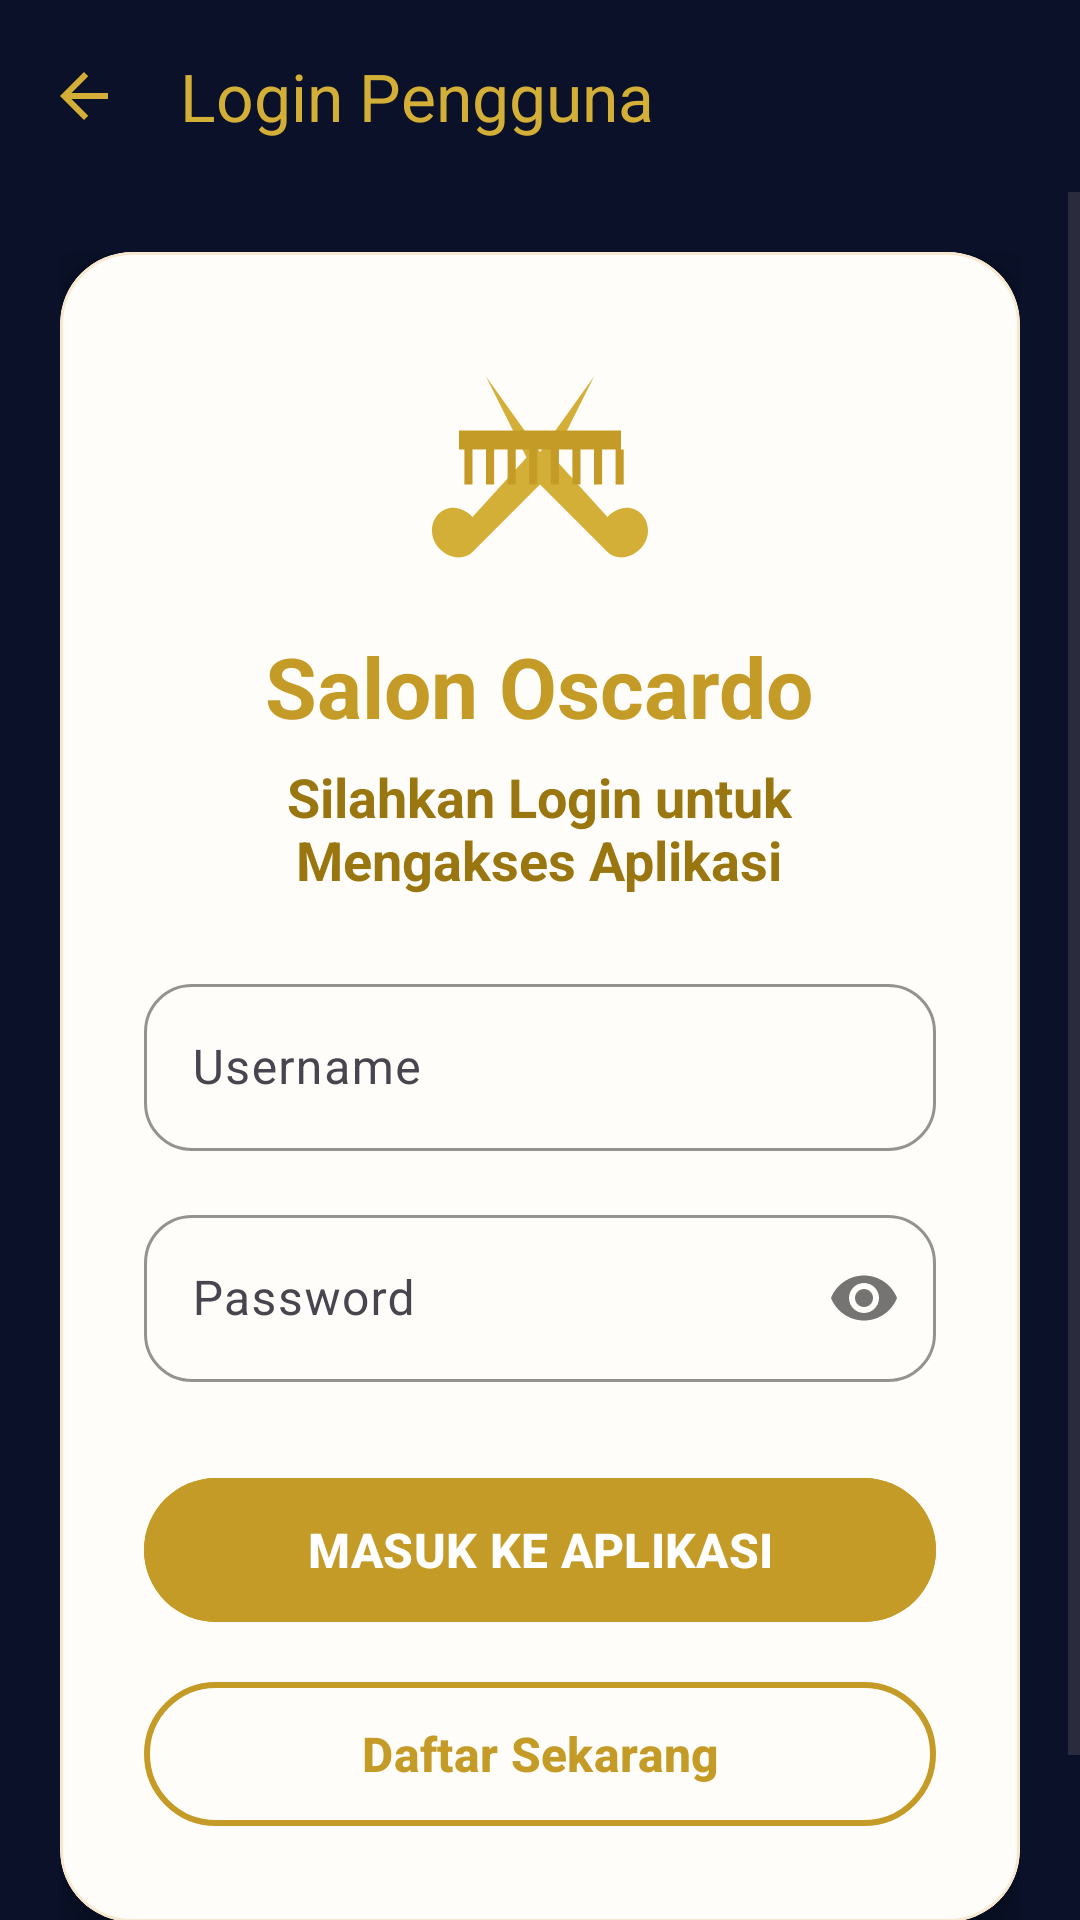

This screen was rendered from an Android layout file. Write that file and the resources it references.
<!-- AndroidManifest.xml: application theme Theme.HIKChitato -->
<!-- res/layout/activity_auth.xml -->
<?xml version="1.0" encoding="utf-8"?>
<LinearLayout xmlns:android="http://schemas.android.com/apk/res/android"
    xmlns:app="http://schemas.android.com/apk/res-auto"
    xmlns:tools="http://schemas.android.com/tools"
    android:layout_width="match_parent"
    android:layout_height="match_parent"
    android:background="@color/oscardo_navy_dark"
    android:orientation="vertical"
    tools:context=".AuthActivity">

    <com.google.android.material.appbar.MaterialToolbar
        android:id="@+id/toolbar_auth"
        android:layout_width="match_parent"
        android:layout_height="wrap_content"
        android:background="@color/oscardo_navy_dark"
        app:navigationIcon="@drawable/ic_back"
        app:title="@string/title_login"
        app:titleTextColor="@color/oscardo_gold_bright" />

    <ScrollView
        android:layout_width="match_parent"
        android:layout_height="match_parent"
        android:fillViewport="true">

        <LinearLayout
            android:layout_width="match_parent"
            android:layout_height="wrap_content"
            android:gravity="center"
            android:orientation="vertical"
            android:padding="20dp">

            <com.google.android.material.card.MaterialCardView
                android:layout_width="match_parent"
                android:layout_height="wrap_content"
                app:cardBackgroundColor="@color/oscardo_card_cream"
                app:cardCornerRadius="24dp"
                app:cardElevation="8dp"
                app:strokeColor="@color/oscardo_gold_light"
                app:strokeWidth="1dp">

                <LinearLayout
                    android:layout_width="match_parent"
                    android:layout_height="wrap_content"
                    android:gravity="center_horizontal"
                    android:orientation="vertical"
                    android:padding="28dp">

                    <ImageView
                        android:id="@+id/img_auth_logo"
                        android:layout_width="90dp"
                        android:layout_height="90dp"
                        android:contentDescription="@string/app_name"
                        android:src="@drawable/ic_salon_scissors_comb" />

                    <TextView
                        android:layout_width="wrap_content"
                        android:layout_height="wrap_content"
                        android:layout_marginTop="8dp"
                        android:text="@string/app_name"
                        android:textColor="@color/oscardo_gold_primary"
                        android:textSize="28sp"
                        android:textStyle="bold" />

                    <TextView
                        android:layout_width="wrap_content"
                        android:layout_height="wrap_content"
                        android:layout_marginTop="6dp"
                        android:gravity="center"
                        android:text="@string/login_sub_title"
                        android:textColor="@color/oscardo_gold_dark"
                        android:textSize="18sp"
                        android:textStyle="bold" />

                    <com.google.android.material.textfield.TextInputLayout
                        android:id="@+id/til_username"
                        style="@style/Widget.Material3.TextInputLayout.OutlinedBox"
                        android:layout_width="match_parent"
                        android:layout_height="wrap_content"
                        android:layout_marginTop="24dp"
                        android:hint="@string/hint_username"
                        app:boxCornerRadiusBottomEnd="16dp"
                        app:boxCornerRadiusBottomStart="16dp"
                        app:boxCornerRadiusTopEnd="16dp"
                        app:boxCornerRadiusTopStart="16dp"
                        app:boxStrokeColor="@color/oscardo_gold_primary"
                        app:hintTextColor="@color/oscardo_gold_dark">

                        <com.google.android.material.textfield.TextInputEditText
                            android:id="@+id/edt_username"
                            android:layout_width="match_parent"
                            android:layout_height="wrap_content"
                            android:inputType="textPersonName"
                            android:textColor="@color/oscardo_text_dark" />
                    </com.google.android.material.textfield.TextInputLayout>

                    <com.google.android.material.textfield.TextInputLayout
                        android:id="@+id/til_password"
                        style="@style/Widget.Material3.TextInputLayout.OutlinedBox"
                        android:layout_width="match_parent"
                        android:layout_height="wrap_content"
                        android:layout_marginTop="16dp"
                        android:hint="@string/hint_password"
                        app:boxCornerRadiusBottomEnd="16dp"
                        app:boxCornerRadiusBottomStart="16dp"
                        app:boxCornerRadiusTopEnd="16dp"
                        app:boxCornerRadiusTopStart="16dp"
                        app:boxStrokeColor="@color/oscardo_gold_primary"
                        app:hintTextColor="@color/oscardo_gold_dark"
                        app:passwordToggleEnabled="true">

                        <com.google.android.material.textfield.TextInputEditText
                            android:id="@+id/edt_password"
                            android:layout_width="match_parent"
                            android:layout_height="wrap_content"
                            android:inputType="textPassword"
                            android:textColor="@color/oscardo_text_dark" />
                    </com.google.android.material.textfield.TextInputLayout>

                    <com.google.android.material.button.MaterialButton
                        android:id="@+id/btnlogin"
                        android:layout_width="match_parent"
                        android:layout_height="56dp"
                        android:layout_marginTop="28dp"
                        android:backgroundTint="@color/oscardo_gold_primary"
                        android:text="@string/btn_login_text"
                        android:textColor="@color/white"
                        android:textSize="16sp"
                        android:textStyle="bold"
                        app:cornerRadius="28dp" />

                    <com.google.android.material.button.MaterialButton
                        android:id="@+id/btn_register"
                        style="@style/Widget.Material3.Button.OutlinedButton"
                        android:layout_width="match_parent"
                        android:layout_height="56dp"
                        android:layout_marginTop="12dp"
                        android:text="Daftar Sekarang"
                        android:textColor="@color/oscardo_gold_primary"
                        android:textSize="16sp"
                        android:textStyle="bold"
                        app:cornerRadius="28dp"
                        app:strokeColor="@color/oscardo_gold_primary"
                        app:strokeWidth="2dp" />

                </LinearLayout>
            </com.google.android.material.card.MaterialCardView>

            <TextView
                android:layout_width="wrap_content"
                android:layout_height="wrap_content"
                android:layout_marginTop="20dp"
                android:text="@string/forgot_password"
                android:textColor="@color/oscardo_gold_light"
                android:textSize="15sp" />

        </LinearLayout>
    </ScrollView>
</LinearLayout>
<!-- resources referenced by this layout -->
<resources>
  <color name="oscardo_card_cream">#FFFDF9</color>
  <color name="oscardo_gold_bright">#D4AF37</color>
  <color name="oscardo_gold_dark">#9A7611</color>
  <color name="oscardo_gold_light">#F7E7CE</color>
  <color name="oscardo_gold_primary">#C59B27</color>
  <color name="oscardo_navy_dark">#0A1128</color>
  <color name="oscardo_text_dark">#1A1A1A</color>
  <color name="white">#FFFFFFFF</color>
  <!-- drawable ic_back (drawable) -->
  <vector xmlns:android="http://schemas.android.com/apk/res/android"
      android:width="24dp"
      android:height="24dp"
      android:viewportWidth="24"
      android:viewportHeight="24">
      <path
          android:fillColor="#D4AF37"
          android:pathData="M20,11H7.83L13.42,5.41L12,4L4,12L12,20L13.41,18.59L7.83,13H20V11Z" />
  </vector>
  <!-- drawable ic_salon_scissors_comb (drawable) -->
  <vector xmlns:android="http://schemas.android.com/apk/res/android"
      android:width="120dp"
      android:height="120dp"
      android:viewportWidth="100"
      android:viewportHeight="100">
      
      <path
          android:fillColor="#D4AF37"
          android:pathData="M 30,15 L 55,50 L 25,80 C 20,85 10,80 10,72 C 10,65 18,60 25,67 L 45,45 L 30,15 Z" />
      
      <path
          android:fillColor="#D4AF37"
          android:pathData="M 70,15 L 45,50 L 75,80 C 80,85 90,80 90,72 C 90,65 82,60 75,67 L 55,45 L 70,15 Z" />
      
      <path
          android:fillColor="#C59B27"
          android:pathData="M 20,35 H 80 V 42 H 20 Z M 22,42 H 25 V 55 H 22 Z M 30,42 H 33 V 55 H 30 Z M 38,42 H 41 V 55 H 38 Z M 46,42 H 49 V 55 H 46 Z M 54,42 H 57 V 55 H 54 Z M 62,42 H 65 V 55 H 62 Z M 70,42 H 73 V 55 H 70 Z M 78,42 H 81 V 55 H 78 Z" />
  </vector>
  <string name="app_name">Salon Oscardo</string>
  <string name="btn_login_text">MASUK KE APLIKASI</string>
  <string name="forgot_password">Lupa Password?</string>
  <string name="hint_password">Password</string>
  <string name="hint_username">Username</string>
  <string name="login_sub_title">Silahkan Login untuk\nMengakses Aplikasi</string>
  <string name="title_login">Login Pengguna</string>
  <style name="Theme.HIKChitato" parent="Base.Theme.HIKChitato" />
  <style name="Base.Theme.HIKChitato" parent="Theme.Material3.DayNight.NoActionBar">
          
          <item name="colorPrimary">@color/oscardo_navy_dark</item>
          <item name="colorOnPrimary">@color/oscardo_gold_bright</item>
          <item name="colorPrimaryContainer">@color/oscardo_navy_medium</item>
          <item name="colorOnPrimaryContainer">@color/oscardo_gold_light</item>
  
          
          <item name="colorSecondary">@color/oscardo_gold_bright</item>
          <item name="colorOnSecondary">@color/oscardo_navy_dark</item>
  
          
          <item name="android:windowBackground">@color/oscardo_cream_bg</item>
  
          
          <item name="toolbarStyle">@style/Widget.Oscardo.Toolbar</item>
      </style>
  <color name="oscardo_navy_medium">#0F1C2E</color>
  <color name="oscardo_cream_bg">#F7F4EB</color>
  <style name="Widget.Oscardo.Toolbar" parent="Widget.Material3.Toolbar">
          <item name="titleTextColor">@color/oscardo_gold_bright</item>
          <item name="subtitleTextColor">@color/oscardo_gold_light</item>
          <item name="background">@color/oscardo_navy_dark</item>
      </style>
</resources>
